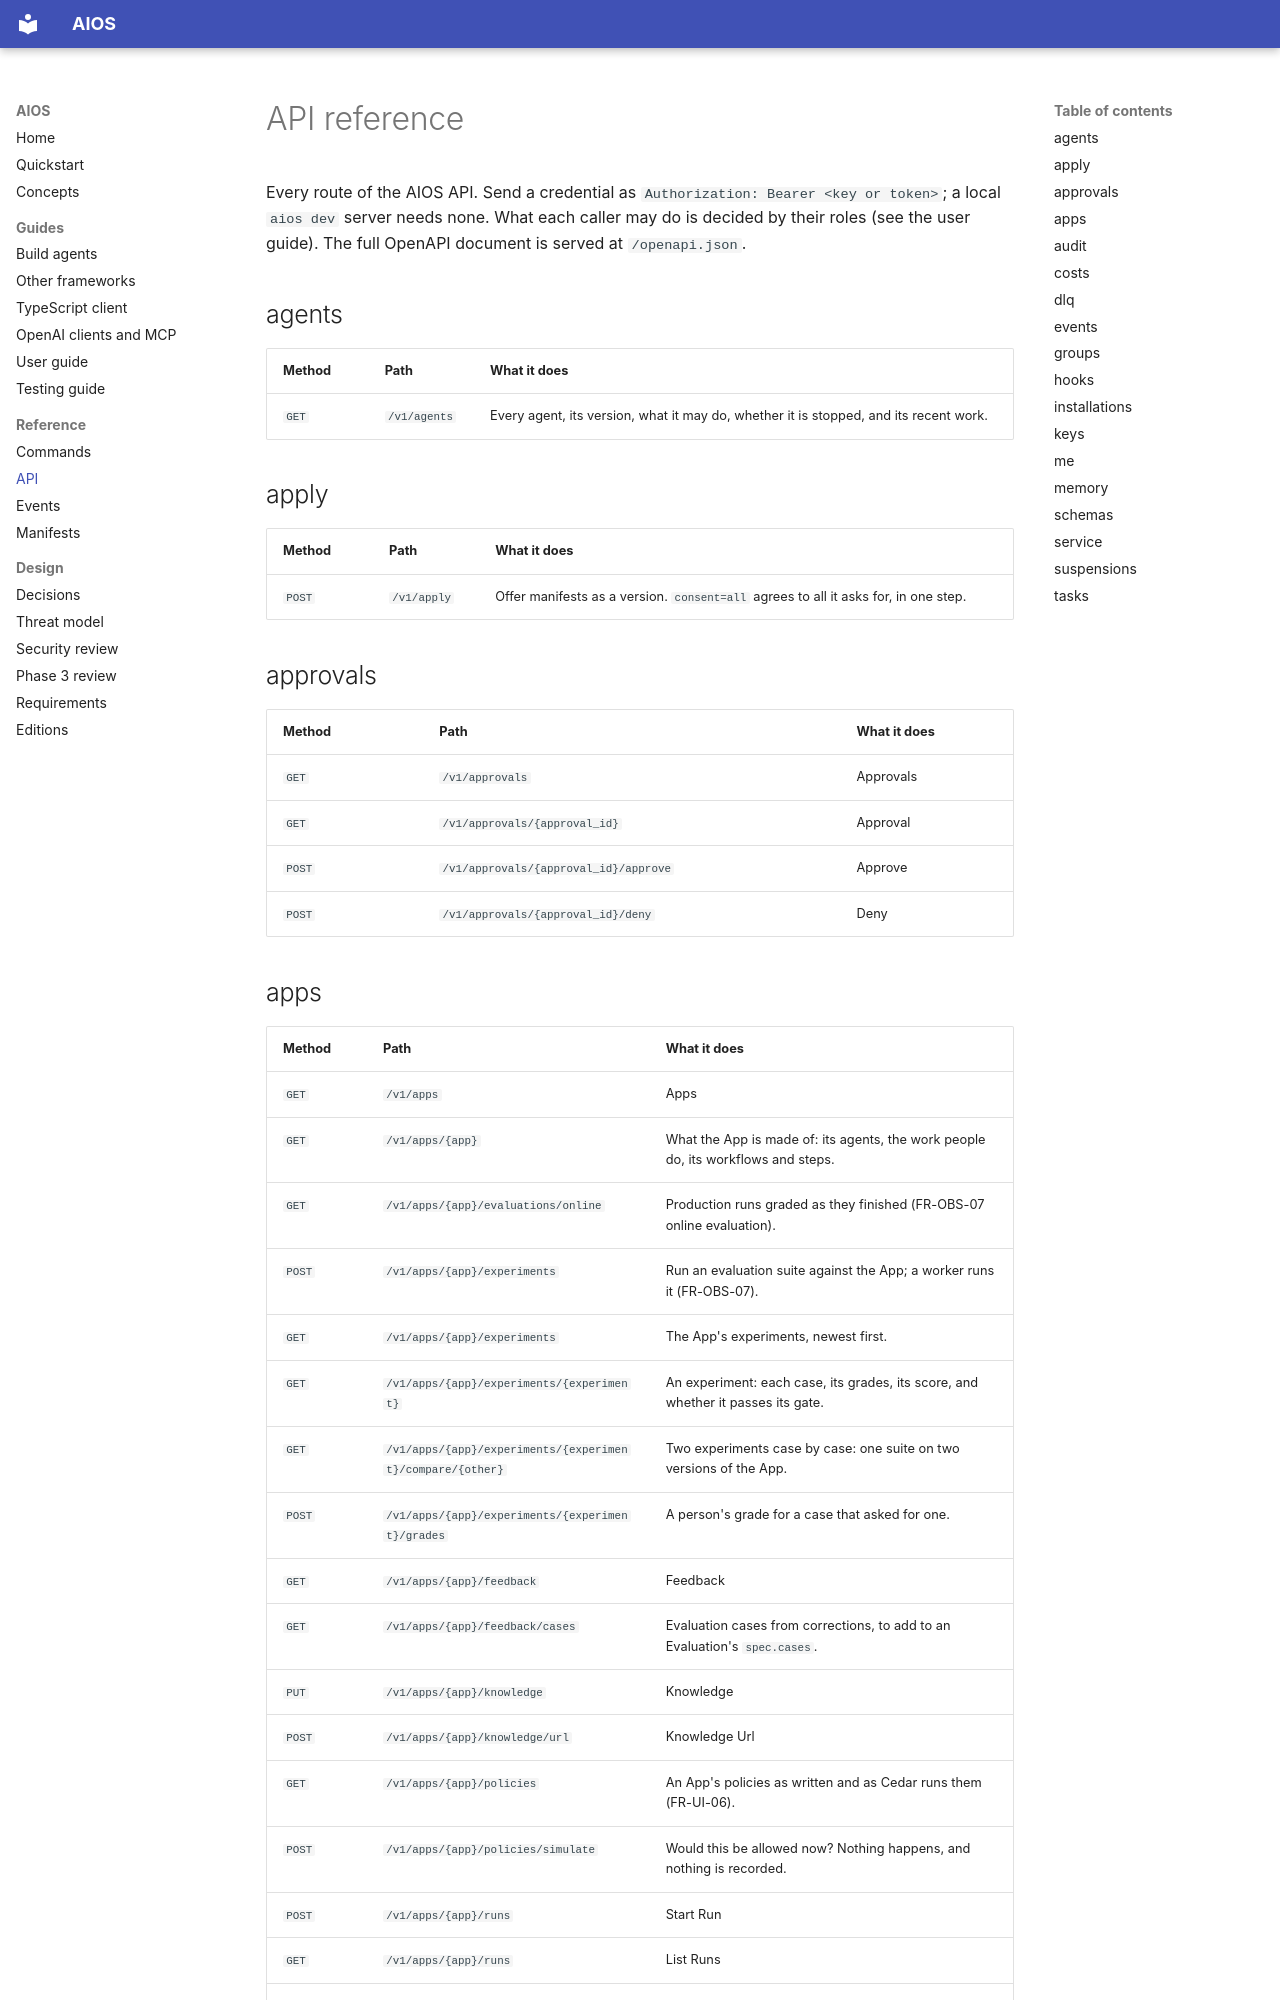

repository: washim1982/Universal-AI-Operating-System · page: reference/api/index.html · generator: mkdocs

# API reference

<!-- Generated by `aios docs reference`. Do not edit: change the code it is made from. -->

Every route of the AIOS API. Send a credential as `Authorization: Bearer <key or token>`;
a local `aios dev` server needs none. What each caller may do is decided by their roles
(see the user guide). The full OpenAPI document is served at `/openapi.json`.

## agents

| Method | Path | What it does |
|---|---|---|
| `GET` | `/v1/agents` | Every agent, its version, what it may do, whether it is stopped, and its recent work. |

## apply

| Method | Path | What it does |
|---|---|---|
| `POST` | `/v1/apply` | Offer manifests as a version. ``consent=all`` agrees to all it asks for, in one step. |

## approvals

| Method | Path | What it does |
|---|---|---|
| `GET` | `/v1/approvals` | Approvals |
| `GET` | `/v1/approvals/{approval_id}` | Approval |
| `POST` | `/v1/approvals/{approval_id}/approve` | Approve |
| `POST` | `/v1/approvals/{approval_id}/deny` | Deny |
